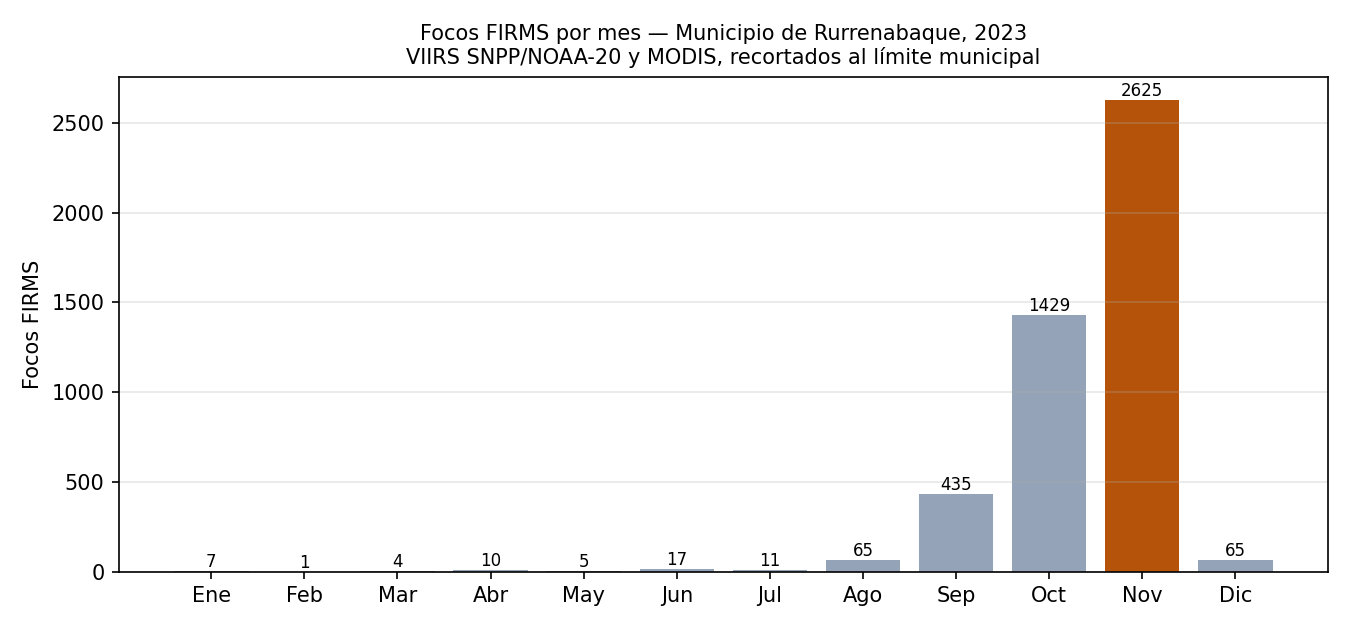

The file beside this chart, header and first rows:
mes, mes_nombre, focos, dias_con_actividad, frp_medio, frp_max
1, Ene, 7, 4, 4.871, 6.83
2, Feb, 1, 1, 5.07, 5.07
3, Mar, 4, 4, 3.28, 5.47
4, Abr, 10, 4, 6.093, 27.13
5, May, 5, 4, 4.27, 7.01
6, Jun, 17, 6, 6.652, 37.06
7, Jul, 11, 5, 7.231, 12.32
8, Ago, 65, 18, 11.25, 111.4
9, Sep, 435, 26, 10.09, 238.3
10, Oct, 1429, 29, 10.03, 244.9
11, Nov, 2625, 22, 8.871, 194
12, Dic, 65, 12, 20.36, 193.5
